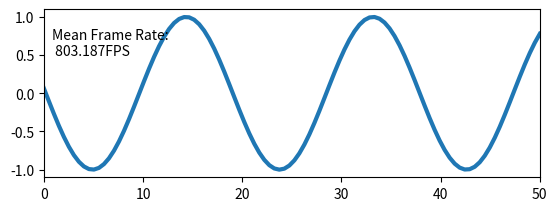

The script that saved this image:
import time
from matplotlib import pyplot as plt
import numpy as np


def live_update_demo(blit = False):
    x = np.linspace(0,50., num=100)
    X,Y = np.meshgrid(x,x)
    fig = plt.figure()
    ax2 = fig.add_subplot(2, 1, 2)

    line, = ax2.plot([], lw=3)
    text = ax2.text(0.8,0.5, "")

    ax2.set_xlim(x.min(), x.max())
    ax2.set_ylim([-1.1, 1.1])

    fig.canvas.draw()   # note that the first draw comes before setting data 


    if blit:
        # cache the background
        ax2background = fig.canvas.copy_from_bbox(ax2.bbox)

    plt.show(block=False)


    t_start = time.time()
    k=0.

    for i in np.arange(1000):
        line.set_data(x, np.sin(x/3.+k))
        tx = 'Mean Frame Rate:\n {fps:.3f}FPS'.format(fps= ((i+1) / (time.time() - t_start)) ) 
        text.set_text(tx)
        #print tx
        k+=0.11
        if blit:
            # restore background
            fig.canvas.restore_region(ax2background)

            # redraw just the points
            ax2.draw_artist(line)
            ax2.draw_artist(text)

            # fill in the axes rectangle
            fig.canvas.blit(ax2.bbox)

            # [redacted]
            # it is mentionned that blit causes strong memory leakage. 
            # however, I did not observe that.

        else:
            # redraw everything
            fig.canvas.draw()

        fig.canvas.flush_events()
        #alternatively you could use
        #plt.pause(0.000000000001) 
        # however plt.pause calls canvas.draw(), as can be read here:
        #http://bastibe.de/2013-05-30-speeding-up-matplotlib.html


live_update_demo(True)   # 175 fps
#live_update_demo(False) # 28 fps
